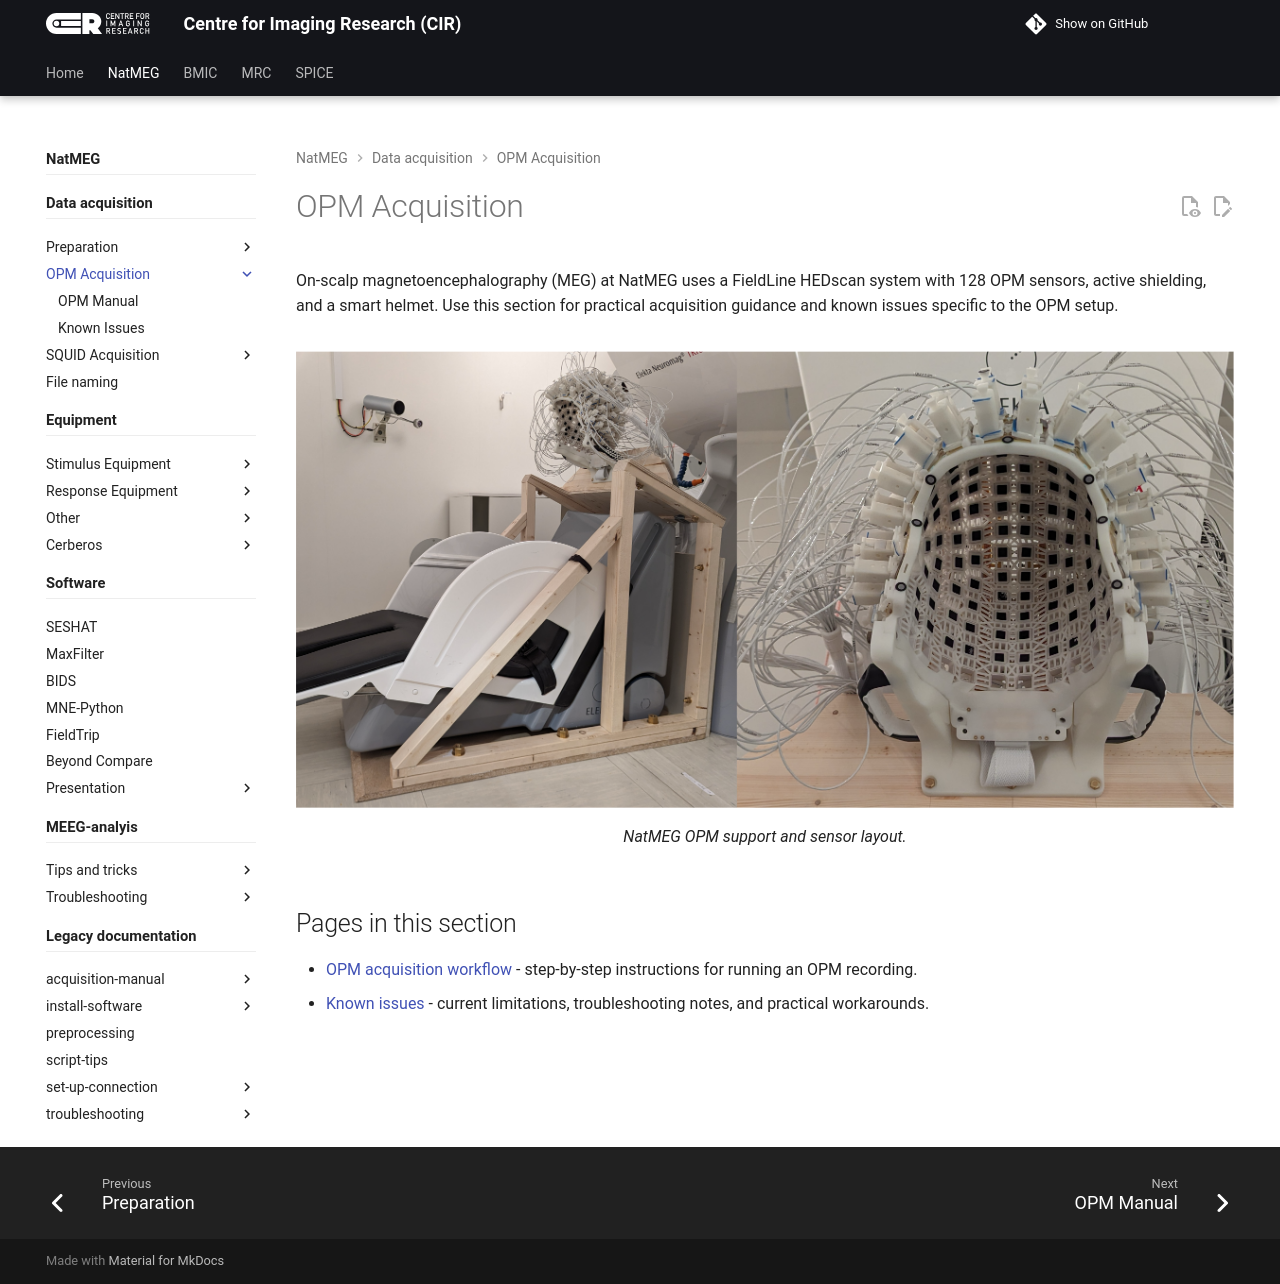

repository: k-CIR/cir-wiki · page: natmeg/opm-acquisition/index.html · generator: mkdocs

---
title: OPM Acquisition
---

On-scalp magnetoencephalography (MEG) at NatMEG uses a FieldLine HEDscan system with 128 OPM sensors, active shielding, and a smart helmet. Use this section for practical acquisition guidance and known issues specific to the OPM setup.

![OPM support and sensors]({{ picture_path }}/OPM_support_and_sensorsout.png)
/// caption
NatMEG OPM support and sensor layout.
///

## Pages in this section

- [OPM acquisition workflow](./01_OPM-Acquisition.md) - step-by-step instructions for running an OPM recording.
- [Known issues](./03_issues.md) - current limitations, troubleshooting notes, and practical workarounds.
